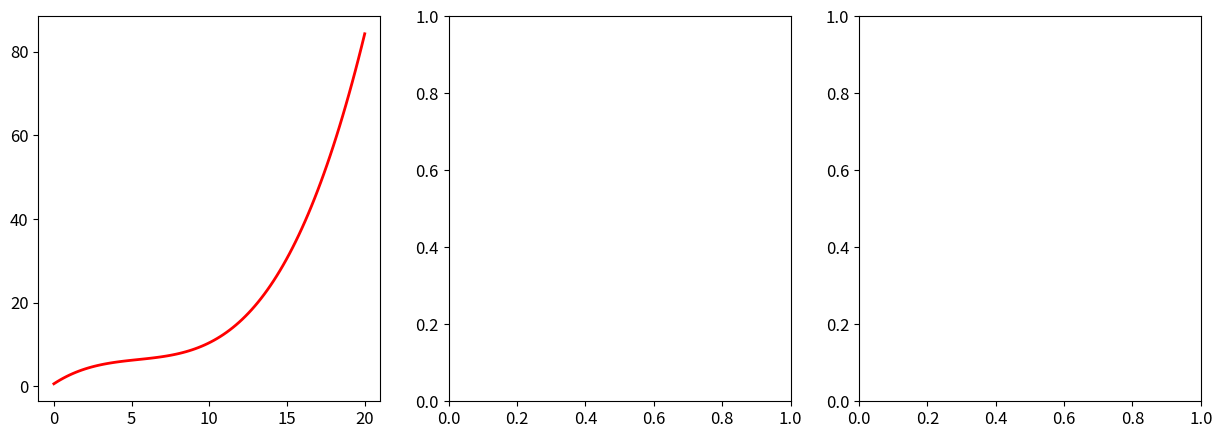

Generate this figure with matplotlib: (Note: this script raises an exception after producing the figure.)
import matplotlib
import matplotlib.pyplot as plt
import numpy as np
from scipy.optimize import curve_fit

x   = np.array([1.0, 2.0, 3.0, 4.0, 5.0, 6.0, 7.0, 8.0, 9.0])
y   = np.array([2.7, 3.9, 5.5, 5.8, 6.5, 6.3, 7.7, 8.5, 8.7])
sig = np.array([0.3, 0.5, 0.7, 0.6, 0.4, 0.3, 0.7, 0.8, 0.5])
xPlot=np.linspace(0,20,100)


matplotlib.rcParams["figure.figsize"] = [15,5]
matplotlib.rcParams.update({'font.size':12})
fig, (ax1,ax2, ax3) = plt.subplots(1,3)
#xPlot = np.linspace(0, 20, 100)

p0 = np.array([1,1,1,1])
def poly(x, *theta):
    [theta0,theta1,theta2,theta3]=theta
    return theta0+theta1*x+theta2*x**2+theta3*x**3

thetaHat,cov = curve_fit(poly,x,y,p0,sig,absolute_sigma=True)
fit=poly(xPlot,*thetaHat)

a=5
b=[6, 10, 20]
for i in b:
    print("Case",i)
    
    def delAB(a,b, *thetaHat):
        return poly(a,*thetaHat)-poly(b,*thetaHat)
    
    def deriv(n,a,b):
        der=[0,a-b,(a**2)-(b**2),(a**3)-(b**3)]
        return der[n]
    sum2=[]
    for j in range(len(thetaHat)):
        sum1=[]
        for k in range(len(thetaHat)):
            diff_j = deriv(j,5,i)
            diff_k = deriv(k,5,i)
            U_jk = cov[j,k]
            sum1.append(diff_j*diff_k*U_jk)
        sum2.append(sum(sum1))
    sig_poly_squared = sum(sum2)
    
    print(sig_poly_squared)
    
    if i==6:
        ax1.plot(xPlot, fit, 'red', linewidth=2, label='fit result')
        ax1.errorbar(x,y,yerr=sig,xerr=0,color='black',fmt='0', label='data')
        ax1.fill_between(xPlot, fit+np.sqrt(sig_poly_squared), fit-np.sqrt(sig_poly_squared))
        ax1.set_title("a=5,b=6")
        ax1.set_xlabel(r'$x$')
        ax1.set_ylabel(r'$y$')
        ax1.legend=()
    if i==10:
        ax2.plot(xPlot, fit, 'red', linewidth=2, label='fit result')
        ax2.errorbar(x,y,yerr=sig,xerr=0,color='black',fmt='0', label='data')
        ax2.fill_between(xPlot, fit+np.sqrt(sig_poly_squared), fit-np.sqrt(sig_poly_squared))
        ax2.set_title("a=5,b=10")
        ax2.set_xlabel(r'$x$')
        ax2.set_ylabel(r'$y$')
        ax2.legend=()
    if i==20:
        ax3.plot(xPlot, fit, 'red', linewidth=2, label='fit result')
        ax3.errorbar(x,y,yerr=sig,xerr=0,color='black',fmt='0', label='data')
        ax3.fill_between(xPlot, fit+np.sqrt(sig_poly_squared), fit-np.sqrt(sig_poly_squared))
        ax3.set_title("a=5,b=20")
        ax3.set_xlabel(r'$x$')
        ax3.set_ylabel(r'$y$')
        ax3.legend=()
        